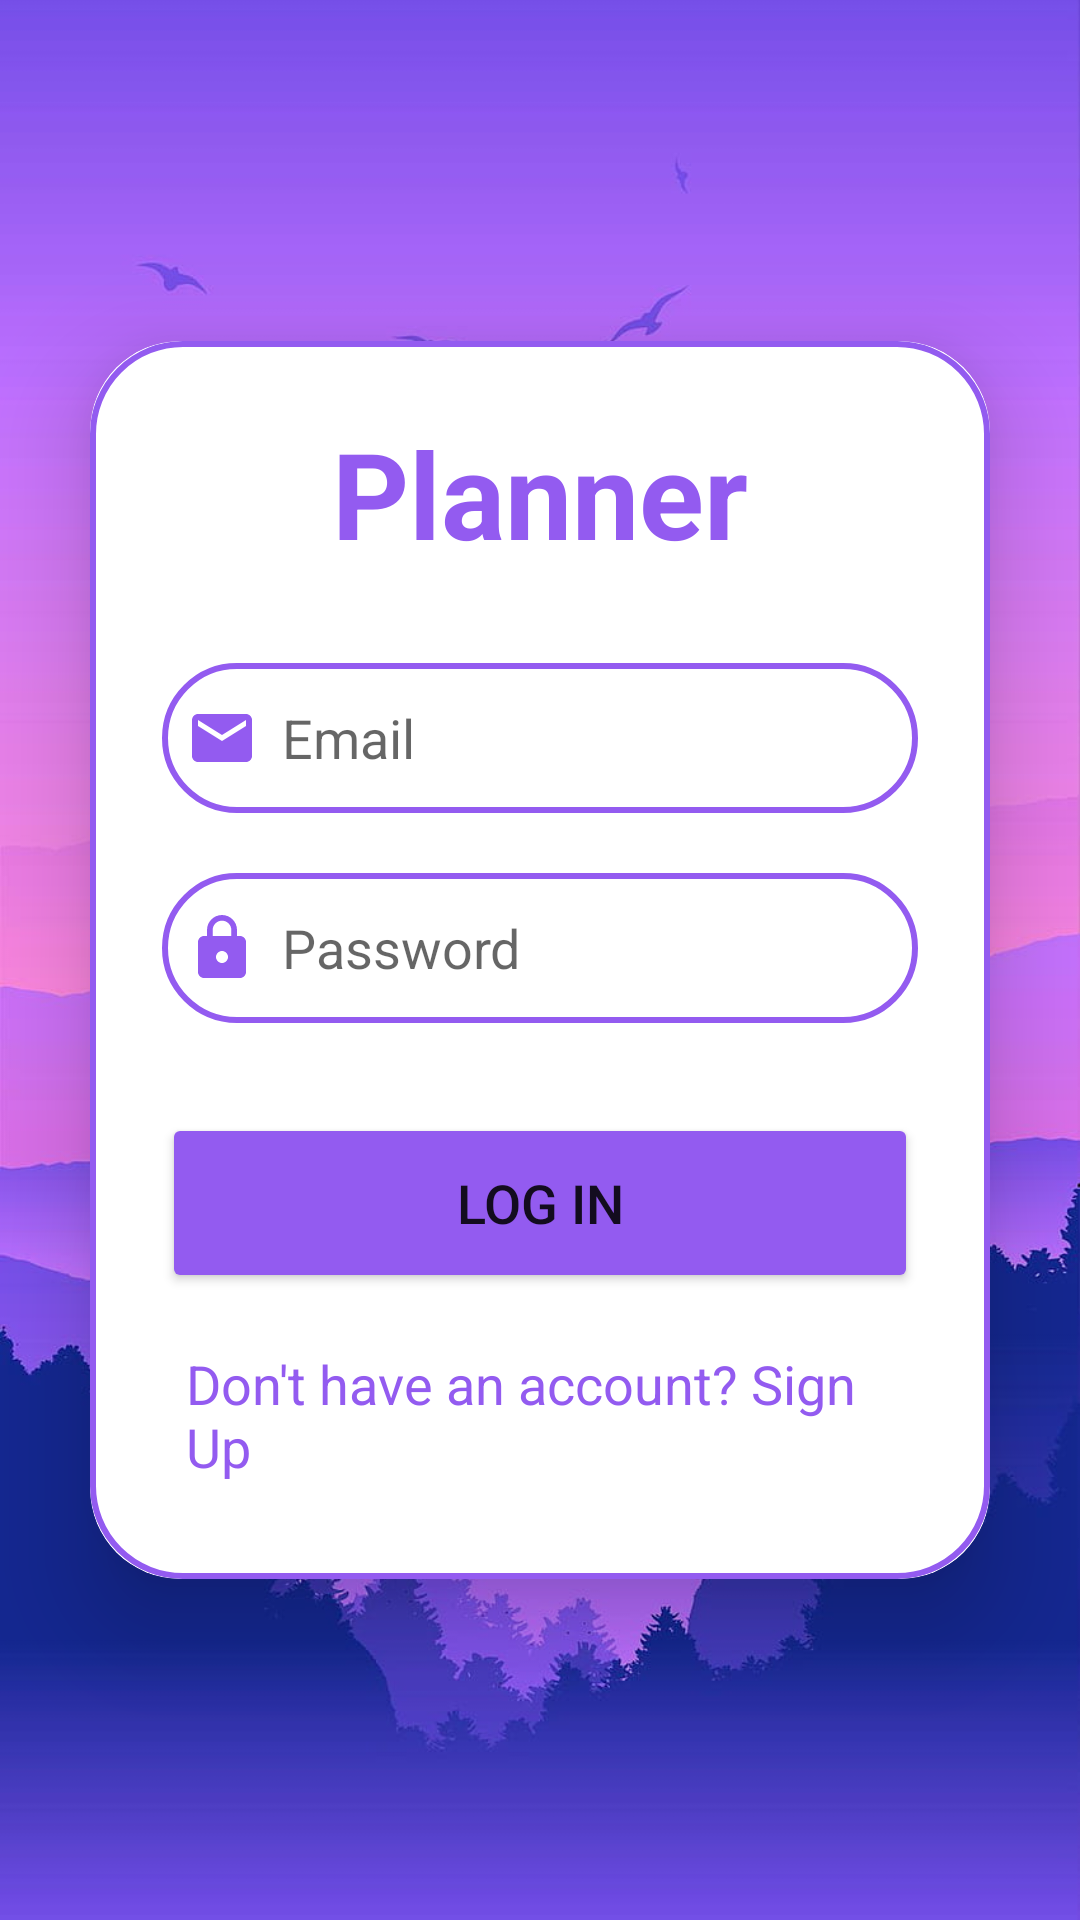

Android layout source for this screen:
<!-- AndroidManifest.xml: application theme Theme.PlannerBetter -->
<!-- res/layout/activity_log_in.xml -->
<?xml version="1.0" encoding="utf-8"?>
<LinearLayout xmlns:app="http://schemas.android.com/apk/res-auto"
    xmlns:tools="http://schemas.android.com/tools"
    xmlns:android="http://schemas.android.com/apk/res/android"
    android:layout_width="match_parent"
    android:layout_height="match_parent"
    android:orientation="vertical"
    android:gravity="center"
    android:background="@drawable/sign_up_bq"
    tools:context=".LogInActivity"
    >

    <androidx.cardview.widget.CardView
        android:layout_width="match_parent"
        android:layout_height="wrap_content"
        android:layout_margin="30dp"
        app:cardCornerRadius ="30dp"
        app:cardElevation="20dp">

        <LinearLayout
            android:layout_width="match_parent"
            android:layout_height="wrap_content"
            android:layout_gravity="center_horizontal"
            android:orientation="vertical"
            android:padding="24dp"
            android:background="@drawable/purple_outline">



            <TextView
                android:layout_width="match_parent"
                android:layout_height="wrap_content"
                android:text="Planner"
                android:textAlignment="center"
                android:textSize="40dp"
                android:textStyle="bold"
                android:textColor="@color/orchid" />


            <EditText
                android:id="@+id/userEmail"
                android:layout_width="match_parent"
                android:layout_height="50dp"
                android:layout_marginTop="30dp"
                android:hint="Email"
                android:inputType="textEmailAddress"
                android:padding="8dp"
                android:textColor="@color/black"
                android:background="@drawable/purple_outline"
                android:drawableLeft="@drawable/baseline_email_24"
                android:drawablePadding="8dp"/>

            <EditText
                android:id="@+id/userPassword"
                android:layout_width="match_parent"
                android:layout_height="50dp"
                android:layout_marginTop="20dp"
                android:inputType="textPassword"
                android:hint="Password"
                android:padding="8dp"
                android:textColor="@color/black"
                android:background="@drawable/purple_outline"
                android:drawableLeft="@drawable/baseline_lock_24"
                android:drawablePadding="8dp"/>



            <Button
                android:layout_width="match_parent"
                android:layout_height="60dp"
                android:text="Log in"
                android:id="@+id/login_button"
                android:textSize="18sp"
                android:layout_marginTop="30dp"
                android:backgroundTint="@color/orchid"
                app:cornerRadius = "20dp"/>


            <TextView
                android:layout_width="wrap_content"
                android:layout_height="wrap_content"
                android:id="@+id/toSignUpPage"
                android:text="Don't have an account? Sign Up"
                android:layout_gravity="center"
                android:padding="8dp"
                android:layout_marginTop="10dp"
                android:textColor="@color/orchid"
                android:textSize="18sp"/>

        </LinearLayout>

    </androidx.cardview.widget.CardView>





</LinearLayout>
<!-- resources referenced by this layout -->
<resources>
  <color name="black">#FF000000</color>
  <color name="orchid">#935BF0</color>
  <!-- drawable baseline_email_24 (drawable) -->
  <vector android:height="24dp" android:tint="@color/orchid"
      android:viewportHeight="24" android:viewportWidth="24"
      android:width="24dp" xmlns:android="http://schemas.android.com/apk/res/android">
      <path android:fillColor="@android:color/white" android:pathData="M20,4L4,4c-1.1,0 -1.99,0.9 -1.99,2L2,18c0,1.1 0.9,2 2,2h16c1.1,0 2,-0.9 2,-2L22,6c0,-1.1 -0.9,-2 -2,-2zM20,8l-8,5 -8,-5L4,6l8,5 8,-5v2z"/>
  </vector>
  <!-- drawable baseline_lock_24 (drawable) -->
  <vector android:height="24dp" android:tint="@color/orchid"
      android:viewportHeight="24" android:viewportWidth="24"
      android:width="24dp" xmlns:android="http://schemas.android.com/apk/res/android">
      <path android:fillColor="@android:color/white" android:pathData="M18,8h-1L17,6c0,-2.76 -2.24,-5 -5,-5S7,3.24 7,6v2L6,8c-1.1,0 -2,0.9 -2,2v10c0,1.1 0.9,2 2,2h12c1.1,0 2,-0.9 2,-2L20,10c0,-1.1 -0.9,-2 -2,-2zM12,17c-1.1,0 -2,-0.9 -2,-2s0.9,-2 2,-2 2,0.9 2,2 -0.9,2 -2,2zM15.1,8L8.9,8L8.9,6c0,-1.71 1.39,-3.1 3.1,-3.1 1.71,0 3.1,1.39 3.1,3.1v2z"/>
  </vector>
  <!-- drawable purple_outline (drawable) -->
  <?xml version="1.0" encoding="utf-8"?>
  <shape xmlns:android="http://schemas.android.com/apk/res/android"
      android:shape="rectangle">
      <stroke
          android:width="2dp"
          android:color="@color/orchid"/>
      <corners
          android:radius="30dp"/>
  
  </shape>
  <!-- drawable sign_up_bq: jpg bitmap (drawable, 40634 bytes) -->
  <style name="Theme.PlannerBetter" parent="Theme.MaterialComponents.DayNight.DarkActionBar">
          
          <item name="colorPrimary">@color/purple_500</item>
          <item name="colorPrimaryVariant">@color/purple_700</item>
          <item name="colorOnPrimary">@color/white</item>
          
          <item name="colorSecondary">@color/teal_200</item>
          <item name="colorSecondaryVariant">@color/teal_700</item>
          <item name="colorOnSecondary">@color/black</item>
          
          <item name="android:statusBarColor">?attr/colorPrimaryVariant</item>
          
      </style>
  <color name="purple_500">#FF6200EE</color>
  <color name="purple_700">#FF3700B3</color>
  <color name="white">#FFFFFFFF</color>
  <color name="teal_200">#FF03DAC5</color>
  <color name="teal_700">#FF018786</color>
</resources>
